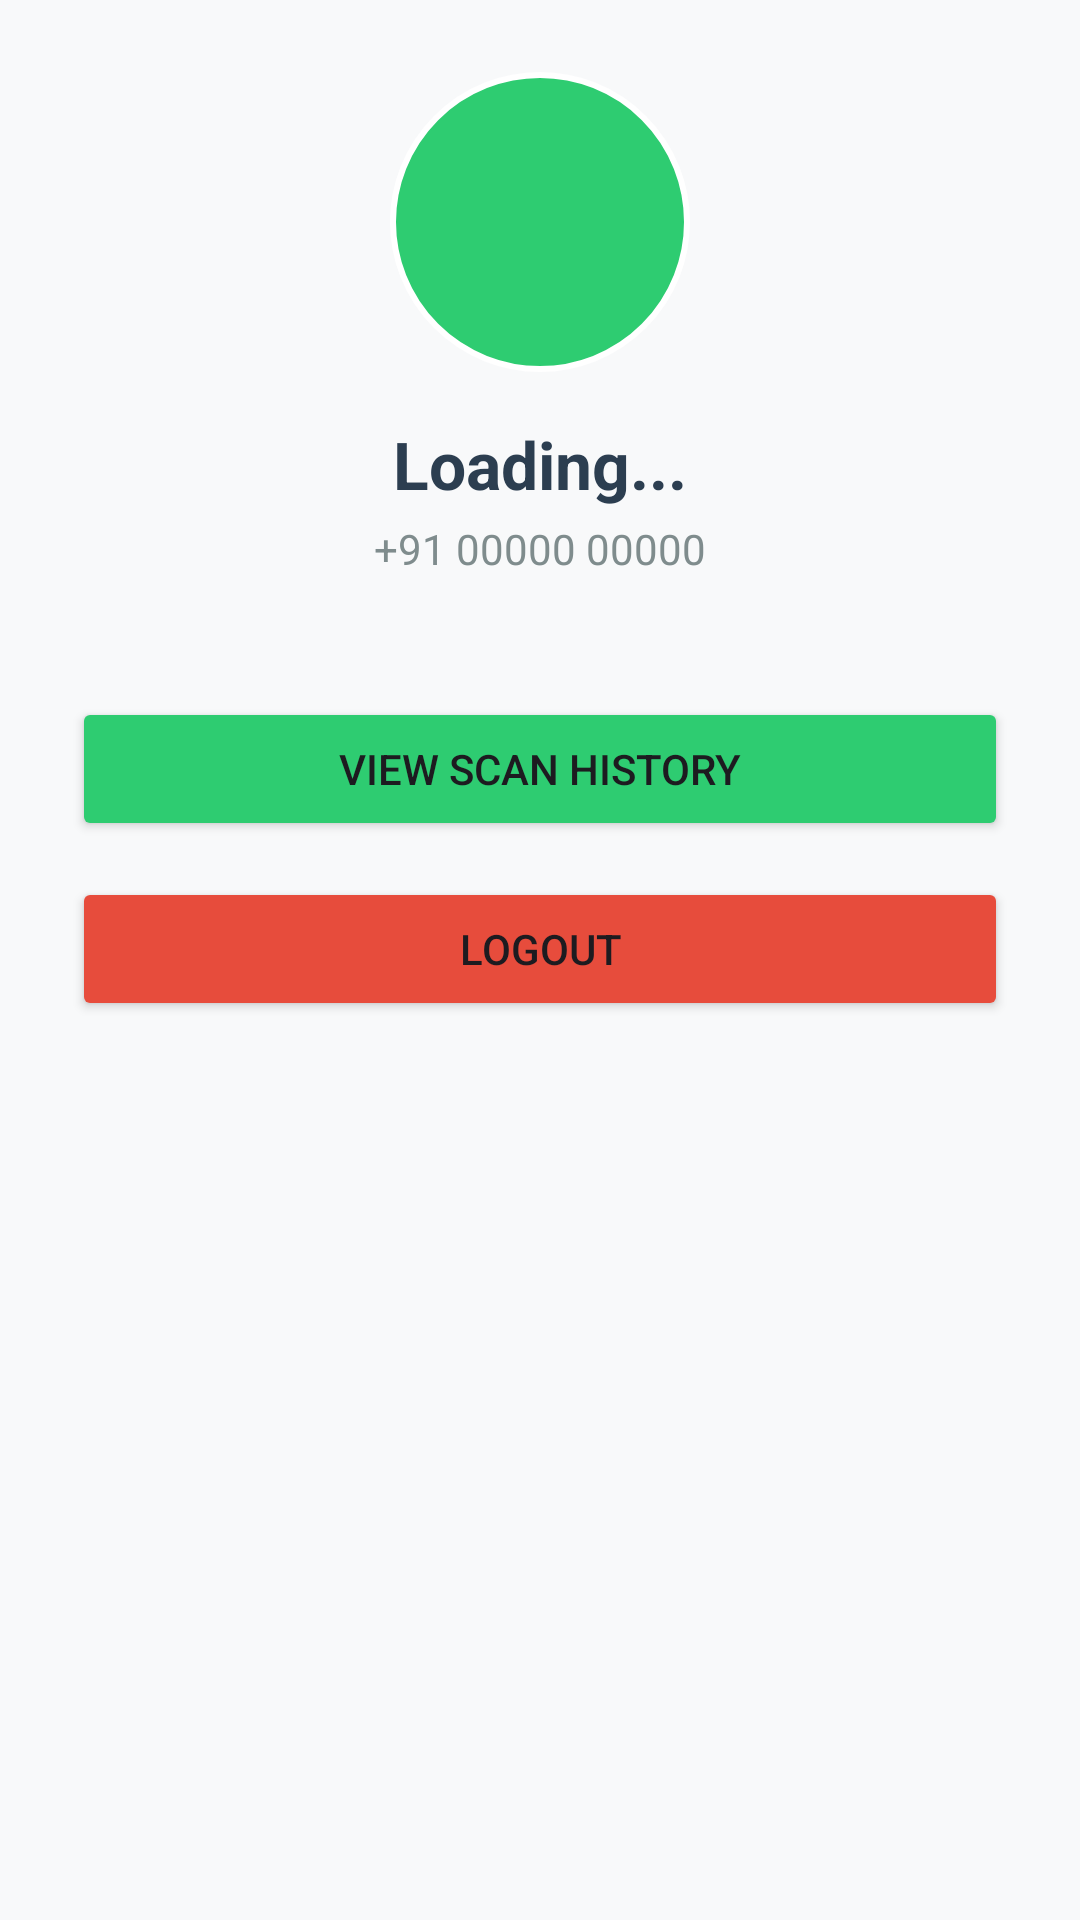

This screen was rendered from an Android layout file. Write that file and the resources it references.
<!-- AndroidManifest.xml: application theme Theme.CULTIVATION -->
<!-- res/layout/fragment_profile.xml -->
<LinearLayout xmlns:android="http://schemas.android.com/apk/res/android"
    xmlns:app="http://schemas.android.com/apk/res-auto"
    android:layout_width="match_parent"
    android:layout_height="match_parent"
    android:orientation="vertical"
    android:padding="24dp"
    android:background="#F8F9FA"
    android:gravity="center_horizontal">

    <ImageView
        android:layout_width="100dp"
        android:layout_height="100dp"
        android:src="@drawable/ic_person"
        android:background="@drawable/bg_button_circle"
        android:padding="20dp"
        app:tint="@color/white" />

    <TextView
        android:id="@+id/tvProfileName"
        android:layout_width="wrap_content"
        android:layout_height="wrap_content"
        android:text="Loading..."
        android:textSize="22sp"
        android:textStyle="bold"
        android:layout_marginTop="16dp"
        android:textColor="#2C3E50"/>

    <TextView
        android:id="@+id/tvProfileMobile"
        android:layout_width="wrap_content"
        android:layout_height="wrap_content"
        android:text="+91 00000 00000"
        android:textSize="14sp"
        android:textColor="#7F8C8D"
        android:layout_marginTop="4dp"/>

    <Button
        android:id="@+id/btnViewHistory"
        android:layout_width="match_parent"
        android:layout_height="wrap_content"
        android:text="View Scan History"
        android:backgroundTint="#2ECC71"
        android:layout_marginTop="40dp"
        android:padding="12dp"/>

    <Button
        android:id="@+id/btnLogout"
        android:layout_width="match_parent"
        android:layout_height="wrap_content"
        android:text="Logout"
        android:backgroundTint="#E74C3C"
        android:layout_marginTop="12dp"
        android:padding="12dp"/>

</LinearLayout>
<!-- resources referenced by this layout -->
<resources>
  <color name="white">#ffffff</color> // white
  <!-- drawable bg_button_circle (drawable) -->
  <?xml version="1.0" encoding="utf-8"?>
  <shape xmlns:android="http://schemas.android.com/apk/res/android"
      android:shape="oval">
      <solid android:color="#2ECC71" />
      <stroke android:width="2dp" android:color="#FFFFFF" />
  </shape>
  <style name="Theme.CULTIVATION" parent="Base.Theme.CULTIVATION" />
  <style name="Base.Theme.CULTIVATION" parent="Theme.Material3.DayNight.NoActionBar">
          
          <item name="colorPrimary">@color/brand_green</item>
          <item name="colorSecondary">@color/activeTagText</item>
          <item name="android:statusBarColor">@color/brand_green</item>
      </style>
  <color name="brand_green">#2ECC71</color>
  <color name="activeTagText">#059669</color> // dark green
</resources>
